Image classification data set "BACK END" (NandiniChevuru/Neurodegenerative-Disease-Detection on GitHub). Class labels (3): alzheimers, normal, parkinson.

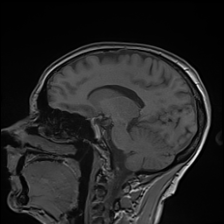
Label: normal

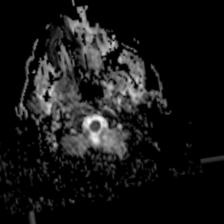
Label: parkinson

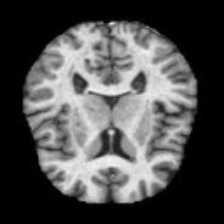
Label: normal

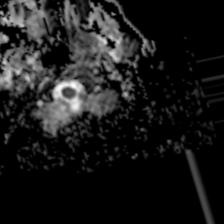
Label: parkinson

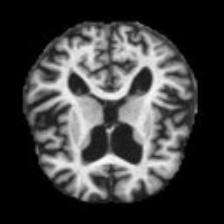
Label: normal

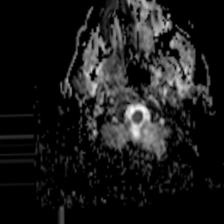
Label: parkinson
